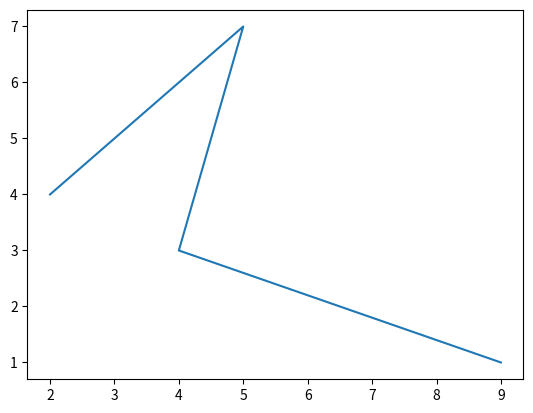

Python code for this plot:
import matplotlib.pyplot as plt
import numpy as np

xpoints = np.array([2, 5, 4, 9])
ypoints = np.array([4, 7, 3, 1])

plt.plot(xpoints, ypoints)
plt.show()
plt.close()
